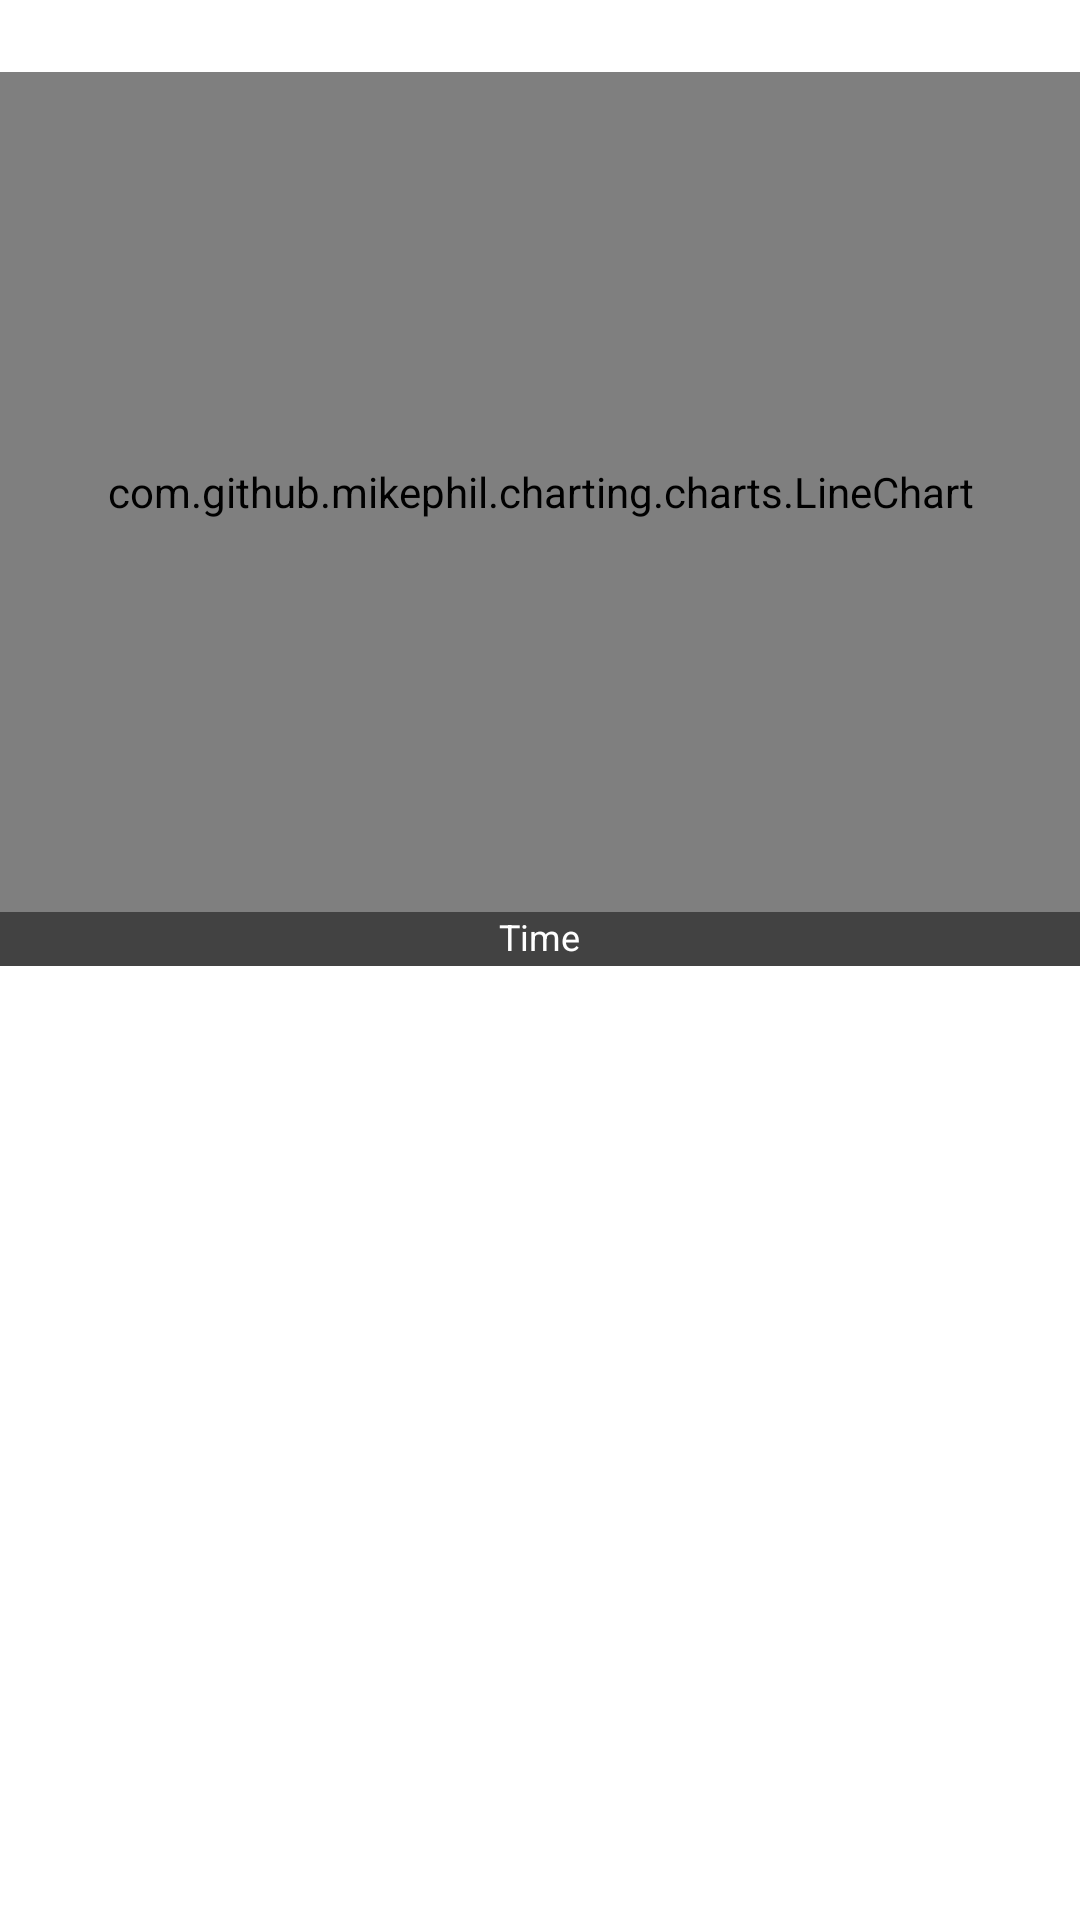

This screen was rendered from an Android layout file. Write that file and the resources it references.
<!-- AndroidManifest.xml: application theme AppTheme -->
<!-- res/layout/list_view_charts_for_line_chart.xml -->
<?xml version="1.0" encoding="utf-8"?>
<LinearLayout
    xmlns:android="http://schemas.android.com/apk/res/android"
    android:layout_width="match_parent"
    android:layout_height="wrap_content"
    android:orientation="vertical"
    android:elevation="2dp"
    android:background="@color/colorNeutralLight">

    <TextView
        android:id="@+id/textViewTitleForListViewForLineChart"
        android:layout_width="wrap_content"
        android:layout_height="24dp"
        android:textColor="@color/textColorPrimary"
        android:layout_gravity="center"
        android:gravity="center"
        android:textStyle="bold"
        android:textSize="12sp"/>

    <com.github.mikephil.charting.charts.LineChart
        android:id="@+id/viewportForLineChart"
        android:layout_width="match_parent"
        android:layout_height="280dp" />

    <LinearLayout
        android:layout_width="match_parent"
        android:layout_height="wrap_content"
        android:orientation="vertical"
        android:background="@color/colorPrimary">

        <TextView
            android:id="@+id/textViewChartTimeForLineChart"
            android:layout_width="wrap_content"
            android:layout_height="18dp"
            android:layout_gravity="center"
            android:textSize="12sp"
            android:text="Time"
            android:background="@color/colorPrimary"
            android:textColor="@color/colorNeutralLight"/>

    </LinearLayout>

</LinearLayout>
<!-- resources referenced by this layout -->
<resources>
  <color name="colorNeutralLight">#ffffff</color>
  <color name="colorPrimary">#424242</color>
  <color name="textColorPrimary">#616161</color>
  <style name="AppTheme" parent="Theme.AppCompat.Light.DarkActionBar">
          
          <item name="android:textColorPrimary">@color/textColorPrimary</item>
  
          
          <item name="colorPrimary">@color/colorPrimary</item>
          <item name="colorPrimaryDark">@color/colorPrimaryDark</item>
          <item name="colorAccent">@color/colorAccent</item>
      </style>
  <color name="colorPrimaryDark">#1b1b1b</color>
  <color name="colorAccent">#ffee58</color>
</resources>
